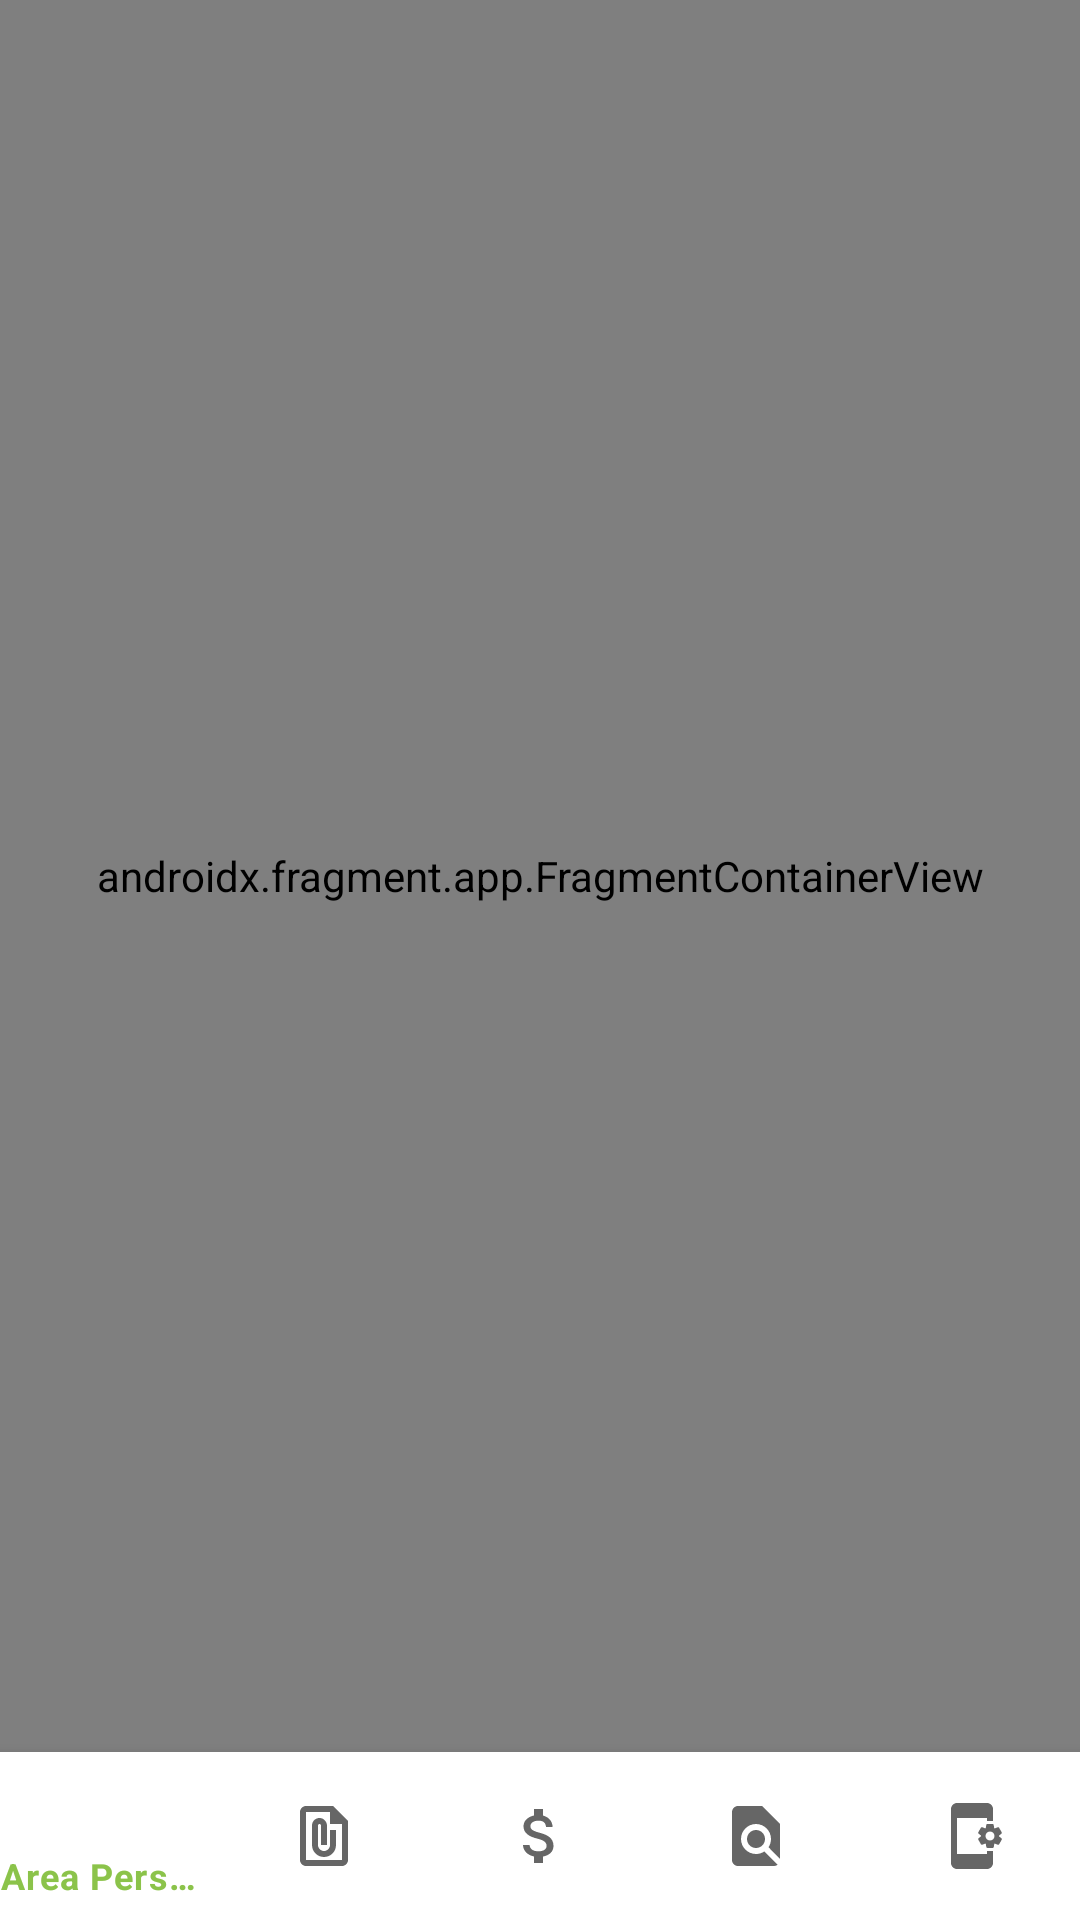

Here is an Android app screen rendered from its layout file. Give the layout XML and the strings, colors and styles it references.
<!-- AndroidManifest.xml: application theme Theme.Nav. -->
<!-- res/layout/activity_main.xml -->
<?xml version="1.0" encoding="utf-8"?>
<androidx.constraintlayout.widget.ConstraintLayout
    xmlns:android="http://schemas.android.com/apk/res/android"
    xmlns:app="http://schemas.android.com/apk/res-auto"
    xmlns:tools="http://schemas.android.com/tools"
    android:layout_width="match_parent"
    android:layout_height="match_parent"
    tools:context=".MainActivity">

    <androidx.fragment.app.FragmentContainerView
        android:id="@+id/fragmentContainerView"
        android:name="androidx.navigation.fragment.NavHostFragment"
        android:layout_width="0dp"
        android:layout_height="0dp"
        app:navGraph="@navigation/main_graph"
        app:defaultNavHost="true"
        app:layout_constraintTop_toTopOf="parent"
        app:layout_constraintEnd_toEndOf="parent"
        app:layout_constraintStart_toStartOf="parent"
        app:layout_constraintBottom_toTopOf="@+id/bottomNavigationView"/>

    <com.google.android.material.bottomnavigation.BottomNavigationView
        android:id="@+id/bottomNavigationView"
        android:layout_width="0dp"
        android:layout_height="wrap_content"
        app:layout_constraintBottom_toBottomOf="parent"
        app:layout_constraintEnd_toEndOf="parent"
        app:layout_constraintStart_toStartOf="parent"
        app:itemActiveIndicatorStyle="@null"
        app:menu="@menu/bottom_nav_menu"/>

</androidx.constraintlayout.widget.ConstraintLayout>
<!-- resources referenced by this layout -->
<resources>
  <style name="Theme.Nav." parent="Theme.MaterialComponents.Light">
          
          <item name="colorPrimary">@color/purple_500</item>
          <item name="colorPrimaryVariant">@color/purple_700</item>
          <item name="colorOnPrimary">@color/white</item>
          
          <item name="colorSecondary">@color/teal_200</item>
          <item name="colorSecondaryVariant">@color/teal_700</item>
          <item name="colorOnSecondary">@color/black</item>
          
          <item name="android:statusBarColor">?attr/colorPrimaryVariant</item>
          
      </style>
  <color name="purple_500">#8BC34A</color>
  <color name="purple_700">#4CAF50</color>
  <color name="white">#FFFFFFFF</color>
  <color name="teal_200">#CDDC39</color>
  <color name="teal_700">#FF018786</color>
  <color name="black">#FF000000</color>
</resources>
